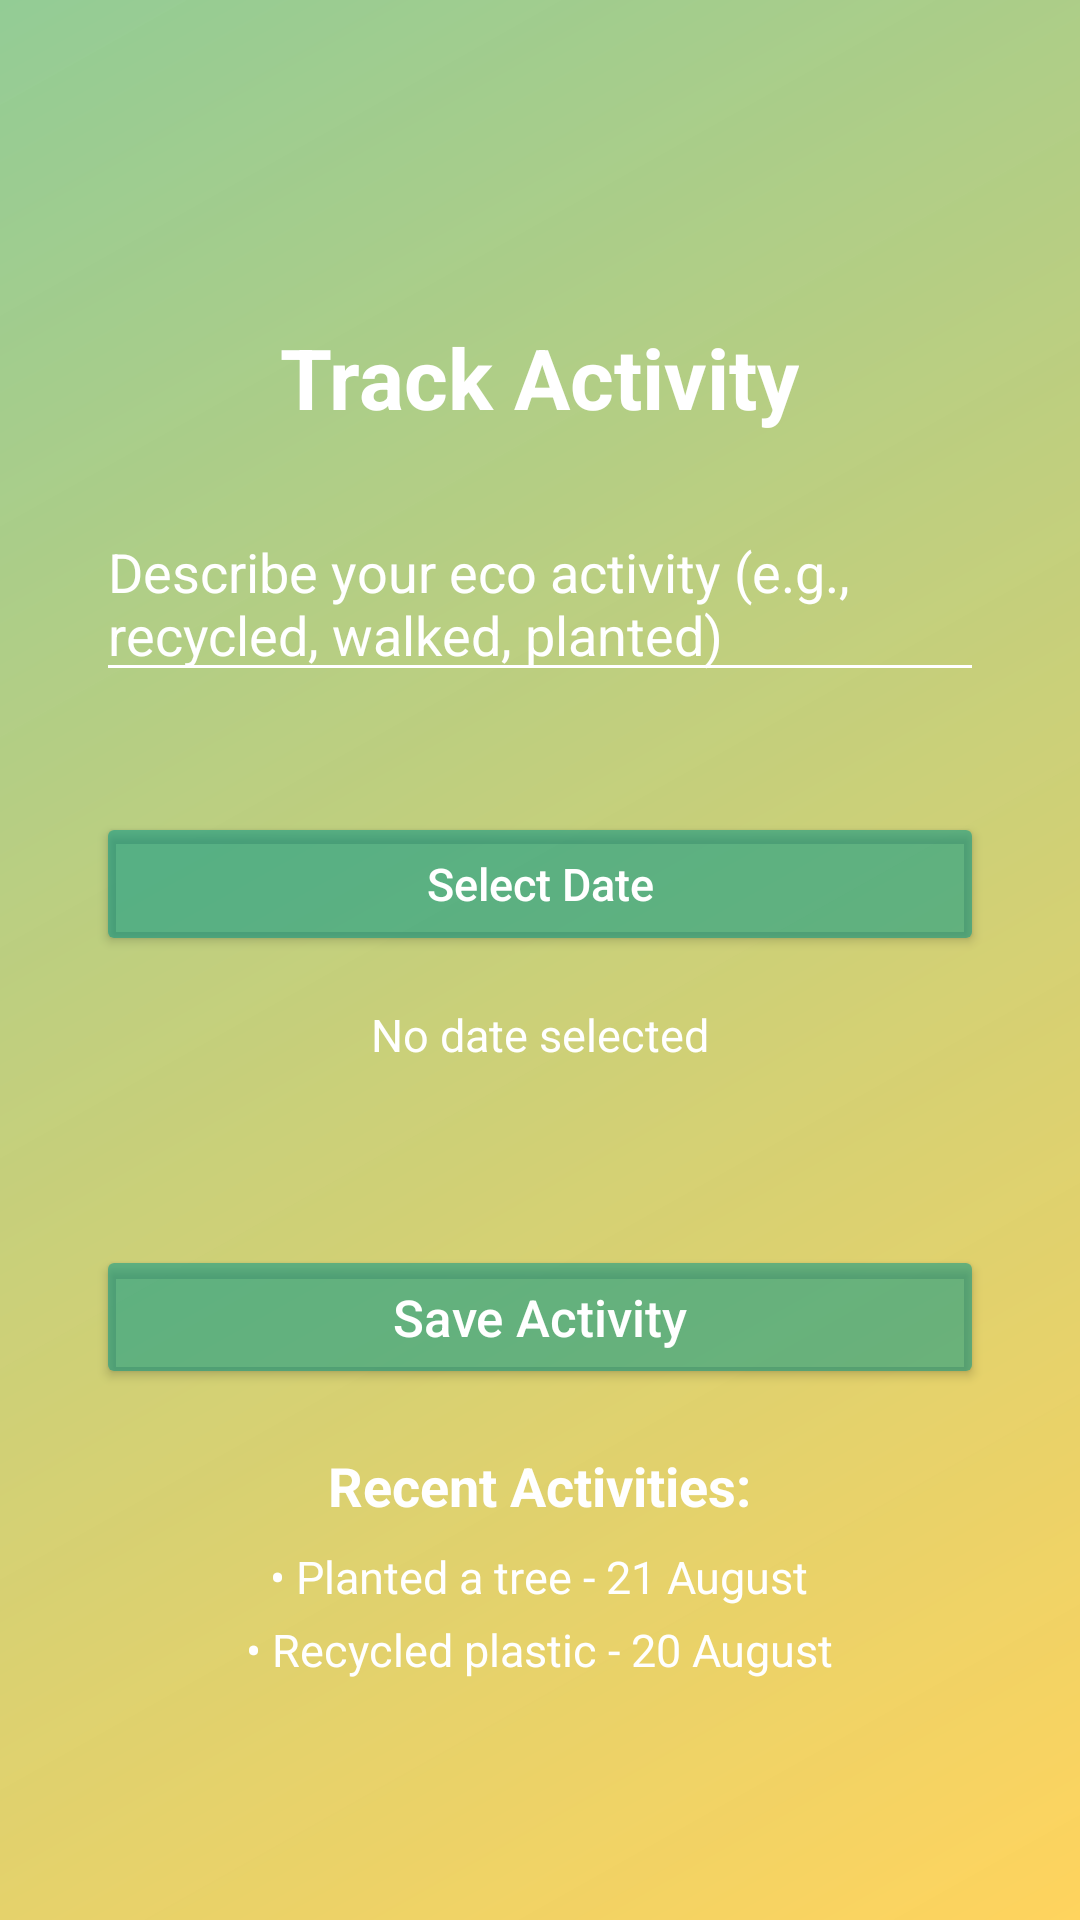

Layout XML and referenced resources for this Android screen:
<!-- AndroidManifest.xml: application theme Theme.EchoTrack -->
<!-- res/layout/track.xml -->
<?xml version="1.0" encoding="utf-8"?>
<ScrollView xmlns:android="http://schemas.android.com/apk/res/android"
    android:layout_width="match_parent"
    android:layout_height="match_parent"
    android:background="@drawable/color_background">

    <LinearLayout
        android:layout_width="match_parent"
        android:layout_height="wrap_content"
        android:orientation="vertical"
        android:padding="32dp"
        android:gravity="center_horizontal">

        
        <TextView
            android:id="@+id/tvTrackTitle"
            android:layout_width="wrap_content"
            android:layout_height="wrap_content"
            android:layout_gravity="center_horizontal"
            android:layout_marginTop="75dp"
            android:layout_marginBottom="24dp"

            android:text="Track Activity"
            android:textColor="@color/white"
            android:textSize="28sp"
            android:textStyle="bold" />

        
        <EditText
            android:id="@+id/etActivity"
            android:layout_width="match_parent"
            android:layout_height="wrap_content"
            android:hint="Describe your eco activity (e.g., recycled, walked, planted)"
            android:textColor="@color/white"
            android:textColorHint="@color/white"
            android:backgroundTint="@color/white"
            android:textSize="18sp"
            android:layout_marginBottom="24dp"/>

        
        <Button
            android:id="@+id/btnSelectDate"
            android:layout_width="match_parent"
            android:layout_height="wrap_content"
            android:text="Select Date"
            android:textColor="@color/white"
            android:backgroundTint="#88009688"
            android:textSize="15sp"
            android:textAllCaps="false"
            android:layout_marginTop="16dp"
            android:layout_marginBottom="16dp"/>

        
        <TextView
            android:id="@+id/tvDateSelected"
            android:layout_width="wrap_content"
            android:layout_height="wrap_content"
            android:layout_marginBottom="20dp"

            android:text="No date selected"
            android:textColor="@color/white"
            android:textSize="15sp" />

        
        <Button
            android:id="@+id/btnSaveTrack"
            android:layout_width="match_parent"
            android:layout_height="wrap_content"
            android:text="Save Activity"
            android:textColor="@color/white"
            android:backgroundTint="#88009688"
            android:textSize="17sp"
            android:textAllCaps="false"
            android:layout_marginTop="40dp"
            android:layout_marginBottom="20dp"/>

        
        <TextView
            android:id="@+id/tvRecent"
            android:layout_width="wrap_content"
            android:layout_height="wrap_content"
            android:layout_marginBottom="8dp"

            android:text="Recent Activities:"
            android:textColor="@color/white"
            android:textSize="18sp"
            android:textStyle="bold" />

        <TextView
            android:id="@+id/tvLastActivity"
            android:layout_width="wrap_content"
            android:layout_height="wrap_content"
            android:layout_marginBottom="4dp"

            android:text="• Planted a tree - 21 August"
            android:textColor="@color/white"
            android:textSize="15sp" />

        <TextView
            android:id="@+id/tvSecondLastActivity"
            android:layout_width="wrap_content"
            android:layout_height="wrap_content"
            android:layout_marginBottom="4dp"

            android:text="• Recycled plastic - 20 August"
            android:textColor="@color/white"
            android:textSize="15sp" />

    </LinearLayout>
</ScrollView>
<!-- resources referenced by this layout -->
<resources>
  <color name="white">#FFFFFF</color>
  <!-- drawable color_background (drawable) -->
  <?xml version="1.0" encoding="utf-8"?>
  <shape xmlns:android="http://schemas.android.com/apk/res/android"
      android:shape="rectangle">
      <gradient
          android:startColor="#A6FFC107"
          android:endColor="#9A4CAF50"
          android:angle="135"/> 
  </shape>
  <style name="Theme.EchoTrack" parent="Base.Theme.EchoTrack" />
  <style name="Base.Theme.EchoTrack" parent="Theme.Material3.DayNight.NoActionBar">
          
          
      </style>
</resources>
